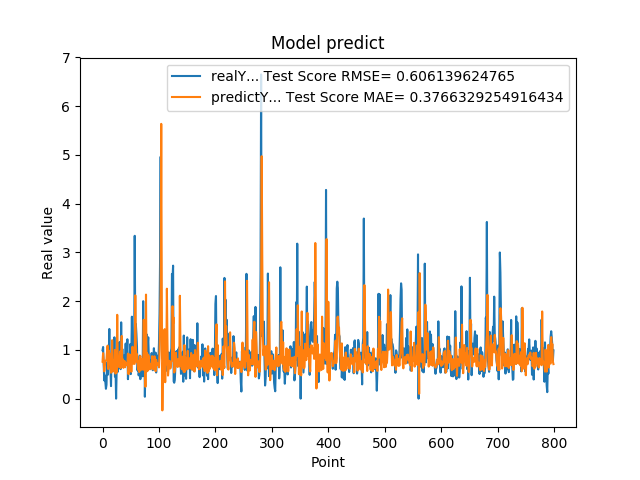

Source data for this figure (header and first rows):
9.919999999999999929e-01, 7.582675951730996067e-01
1.059000000000000163e+00, 9.329433043390570335e-01
7.249999999999999778e-01, 7.841347963215477002e-01
3.729999999999999982e-01, 5.603330658918020957e-01
4.760000000000000342e-01, 6.653720016713788876e-01
3.420000000000000262e-01, 7.656175481774361025e-01
2.019999999999999851e-01, 7.850193028850469545e-01
2.839999999999999747e-01, 8.032193439819058645e-01
7.440000000000001057e-01, 9.756012272523060247e-01
4.850000000000000422e-01, 1.087223240625298848e+00
1.064000000000000057e+00, 6.074176369993981028e-01
8.299999999999999600e-01, 9.864124164901872938e-01
1.429000000000000048e+00, 7.514873135123315562e-01
6.959999999999999520e-01, 9.237178840444597583e-01
5.949999999999999734e-01, 7.132238685512183318e-01
2.570000000000000062e-01, 5.306200646425327516e-01
8.960000000000000187e-01, 7.270501639035231722e-01
5.660000000000000586e-01, 1.198386683712456824e+00
6.400000000000000133e-01, 5.531272079724048885e-01
8.569999999999999840e-01, 6.524292397638516983e-01
6.390000000000000124e-01, 7.870646822863572867e-01
1.258000000000000007e+00, 6.498848257839910936e-01
4.509999999999999565e-01, 1.000060112572108917e+00
6.320000000000000062e-01, 5.148468871191768104e-01
0.000000000000000000e+00, 8.305086689238397879e-01
5.889999999999999680e-01, 5.381540350310137777e-01
7.800000000000000266e-01, 1.719430563090364350e+00
5.500000000000000444e-01, 7.133555214510493014e-01
6.790000000000000480e-01, 6.517599887149320148e-01
7.809999999999999165e-01, 7.775590128653806499e-01
1.159000000000000030e+00, 7.866585008725566208e-01
8.719999999999999973e-01, 9.674674060604440129e-01
6.049999999999999822e-01, 6.256832961635984125e-01
1.564999999999999947e+00, 8.489583614922732169e-01
6.540000000000000258e-01, 1.285930784861157639e+00
1.019000000000000128e+00, 6.649426827099300663e-01
7.359999999999999876e-01, 8.045645253334132718e-01
7.570000000000000062e-01, 6.312420405814661573e-01
8.809999999999998943e-01, 6.643619294814129272e-01
8.850000000000000089e-01, 7.731248511947437230e-01
8.079999999999999405e-01, 6.441582170764439397e-01
1.129999999999999893e+00, 7.301475644951755939e-01
7.399999999999999911e-01, 7.265640063253013814e-01
9.270000000000000462e-01, 6.934334847910467170e-01
1.217999999999999972e+00, 7.188015613962573935e-01
3.989999999999999658e-01, 9.241520603181254678e-01
6.109999999999999876e-01, 5.015556058880159540e-01
7.900000000000000355e-01, 7.242420016858026610e-01
6.400000000000000133e-01, 9.079424151642254692e-01
1.116999999999999993e+00, 5.867340634232461882e-01
5.030000000000000027e-01, 8.698628890031476768e-01
9.549999999999998490e-01, 5.510830388635072907e-01
1.681000000000000050e+00, 7.935202569854600263e-01
7.800000000000000266e-01, 1.063545005623716566e+00
1.058000000000000052e+00, 7.405705174865420126e-01
1.007000000000000117e+00, 7.149453338824230952e-01
8.990000000000000213e-01, 7.132246259672070376e-01
3.339999999999999858e+00, 7.145588330451426717e-01
1.388000000000000123e+00, 2.119156382924396009e+00
1.530000000000000027e+00, 1.108114745566104897e+00
1.328000000000000069e+00, 7.594966969137272317e-01
... 739 more rows
